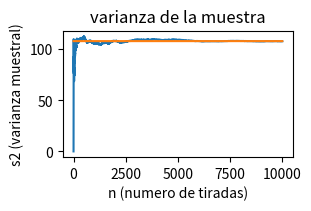

Source code (Python):
import random
import matplotlib.pyplot as plt
import numpy as np

iteracion=10000
iter=[]
muestras=[]
varianzas=[]

for x in range(iteracion):
    num=random.randint(1,36)
    iter.append(x+1)
    muestras.append(num)
    varianzas.append(np.var(muestras,dtype=np.float64))

print(muestras)

fig, ax = plt.subplots(figsize=(3,2), constrained_layout=True)
ax.plot(iter, varianzas)
ax.plot(iter, [108]*iteracion)

ax.set_xlabel('n (numero de tiradas)')
ax.set_ylabel('s2 (varianza muestral)')
ax.set_title('varianza de la muestra')
fig.set_facecolor('white')

plt.show()